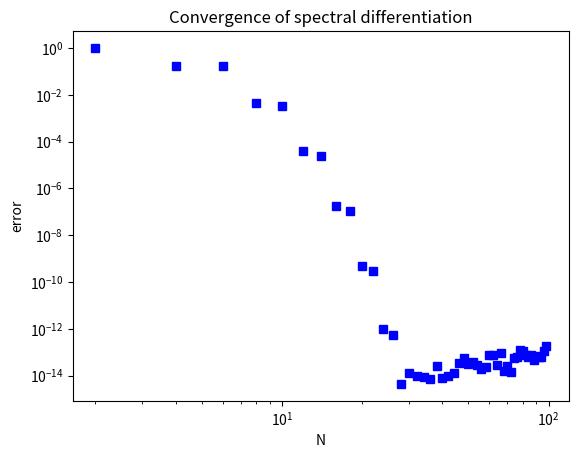

Python code for this plot:
from numpy import *
import matplotlib.pyplot as plt
from scipy.linalg import toeplitz

Nvec = arange(2, 100, 2)
plt.figure()
errors = []
for N in Nvec:
    h = 2*pi/N
    x = linspace(-pi, pi, N+1)[:-1]
    u = exp(sin(x))
    uprime = cos(x)*u
    col = hstack((0, 0.5*(-1.)**(arange(1, N))/tan(arange(1, N)*h/2.)))
    D = toeplitz(col, -col)
    error = linalg.norm(D.dot(u)-uprime, inf)
    errors.append(error)

plt.loglog(Nvec, errors, 'bs')
plt.title('Convergence of spectral differentiation')
plt.xlabel('N')
plt.ylabel('error')
plt.show()
